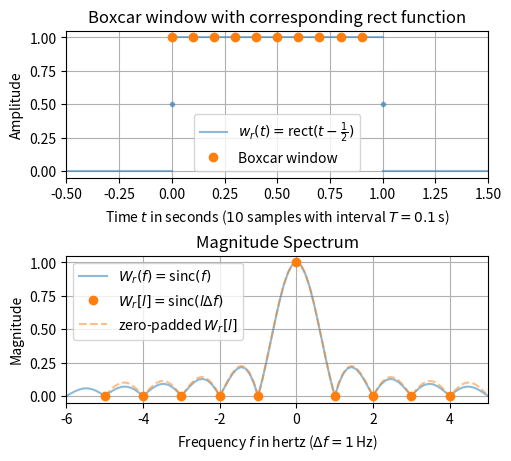
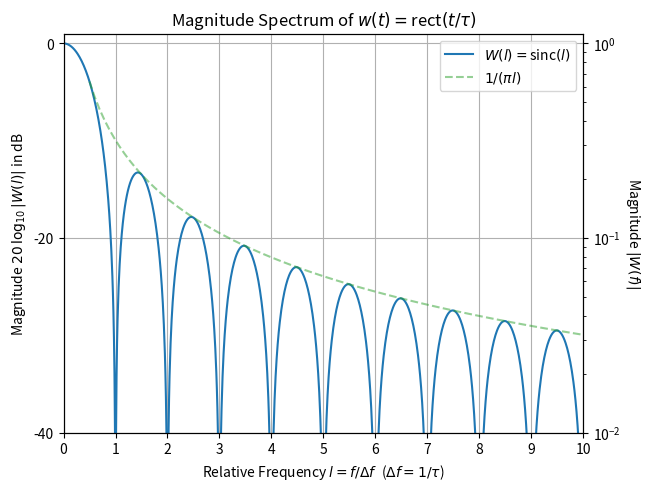

Recreate these plots in Python, in order.
import numpy as np
from matplotlib import pyplot as plt
from scipy.fft import fft, fftfreq, fftshift
from scipy.signal.windows import boxcar

N, T = 10, 1/10  # number of samples and sampling interval in seconds
t_w = np.arange(N) * T  # sample times
w = boxcar(N)  # boxcar window

W = fft(w) / sum(w)  # amplitude spectrum of w
f_W = fftfreq(N, T)  # frequencies of W in Hz
W16 = fftshift(fft(w, n=16*N)) / sum(w)  # zero-padded amplitude spectrum
f_W16 = fftshift(fftfreq(N*16, T))  # frequencies of W16 in Hz

# rect function in the Fourier domain:
f_R = np.linspace(-((N + 2) // 2), (N + 1) // 2, 100, endpoint=True)
R = np.sinc(f_R)

_, (ax0, ax1) = plt.subplots(2, 1, figsize=(5, 4.5), constrained_layout=True)
ax0.set_title(r"Boxcar window with corresponding rect function")
ax0.set(ylabel="Amplitude", xlim=(-0.5, 1.5),
        xlabel=rf"Time $t$ in seconds (${N}$ samples with interval ${T=}\,$s)")
ax0.plot([[-.5,  0,  1], [ 0,  1, 1.5]], [[0, 1, 0], [0, 1, 0]], 'C0-',
         alpha=0.5, label=(r"$w_r(t) = $rect$(t-\frac{1}{2})$", None, None))
ax0.plot([[0, 1]], [[0.5, 0.5]], 'C0.-', alpha=0.5)  # mark border values of 1/2
ax0.plot(t_w, w, 'C1o', label="Boxcar window")
ax1.set_title(r"Magnitude Spectrum")
ax1.set(ylabel="Magnitude", xlim=(f_R[0], f_R[-1]),
        xlabel=rf"Frequency $f$ in hertz ($\Delta f = {f_W[1]:g}\,$Hz)")
ax1.plot(f_R, abs(R), 'C0-', alpha=0.5, label="$W_r(f) = $sinc$(f)$")
ax1.plot(f_W, abs(W), 'C1o', label=r"$W_r[l] = $sinc$(l\Delta f)$")
ax1.plot(f_W16, abs(W16), 'C1--', alpha=0.5, label="zero-padded $W_r[l]$")
for ax_, l_ in zip((ax0, ax1), ('lower center', 'best')):
    ax_.legend(loc=l_)
    ax_.grid(True)
plt.show()

import numpy as np
from matplotlib import pyplot as plt

f = np.arange(0, 10, 0.01)
W_abs = abs(np.sinc(f))
W_dB = np.where(W_abs > 0, 20*np.log10(W_abs), -1e250)

f_Y = np.linspace(.5, f[-1], 100)
Y_dB = 20*np.log10(1 / (np.pi*f_Y))

_, ax0 = plt.subplots(constrained_layout=True)
ax0.set_title(r"Magnitude Spectrum of $w(t) = $rect$(t/\tau)$")
ax0.set(ylabel=r"Magnitude $20\,\log_{10} |W(l)|$ in dB", ylim=(-40, 1),
        xlabel=r"Relative Frequency $l=f/\Delta f\ $ ($\Delta f = 1/\tau$)",
        xlim=(f[0], f[-1]), yticks=[-40, -20, 0], xticks=np.arange(11))
ax0.plot(f, W_dB, label="$W(l) = $sinc$(l)$")
ax0.plot(f_Y, Y_dB, 'C2--', alpha=0.5, label=r"$1 / (\pi l)$")
ax0.legend()
ax0.grid(True)
ax1 = ax0.twinx() # create right y-axis with logarithmic scaling:
ax1.set_ylabel("Magnitude $|W(f)|$", rotation=-90, labelpad=15)
ax1.set(ylim=(1e-2, 10**(1/20)), yscale="log")
plt.show()
